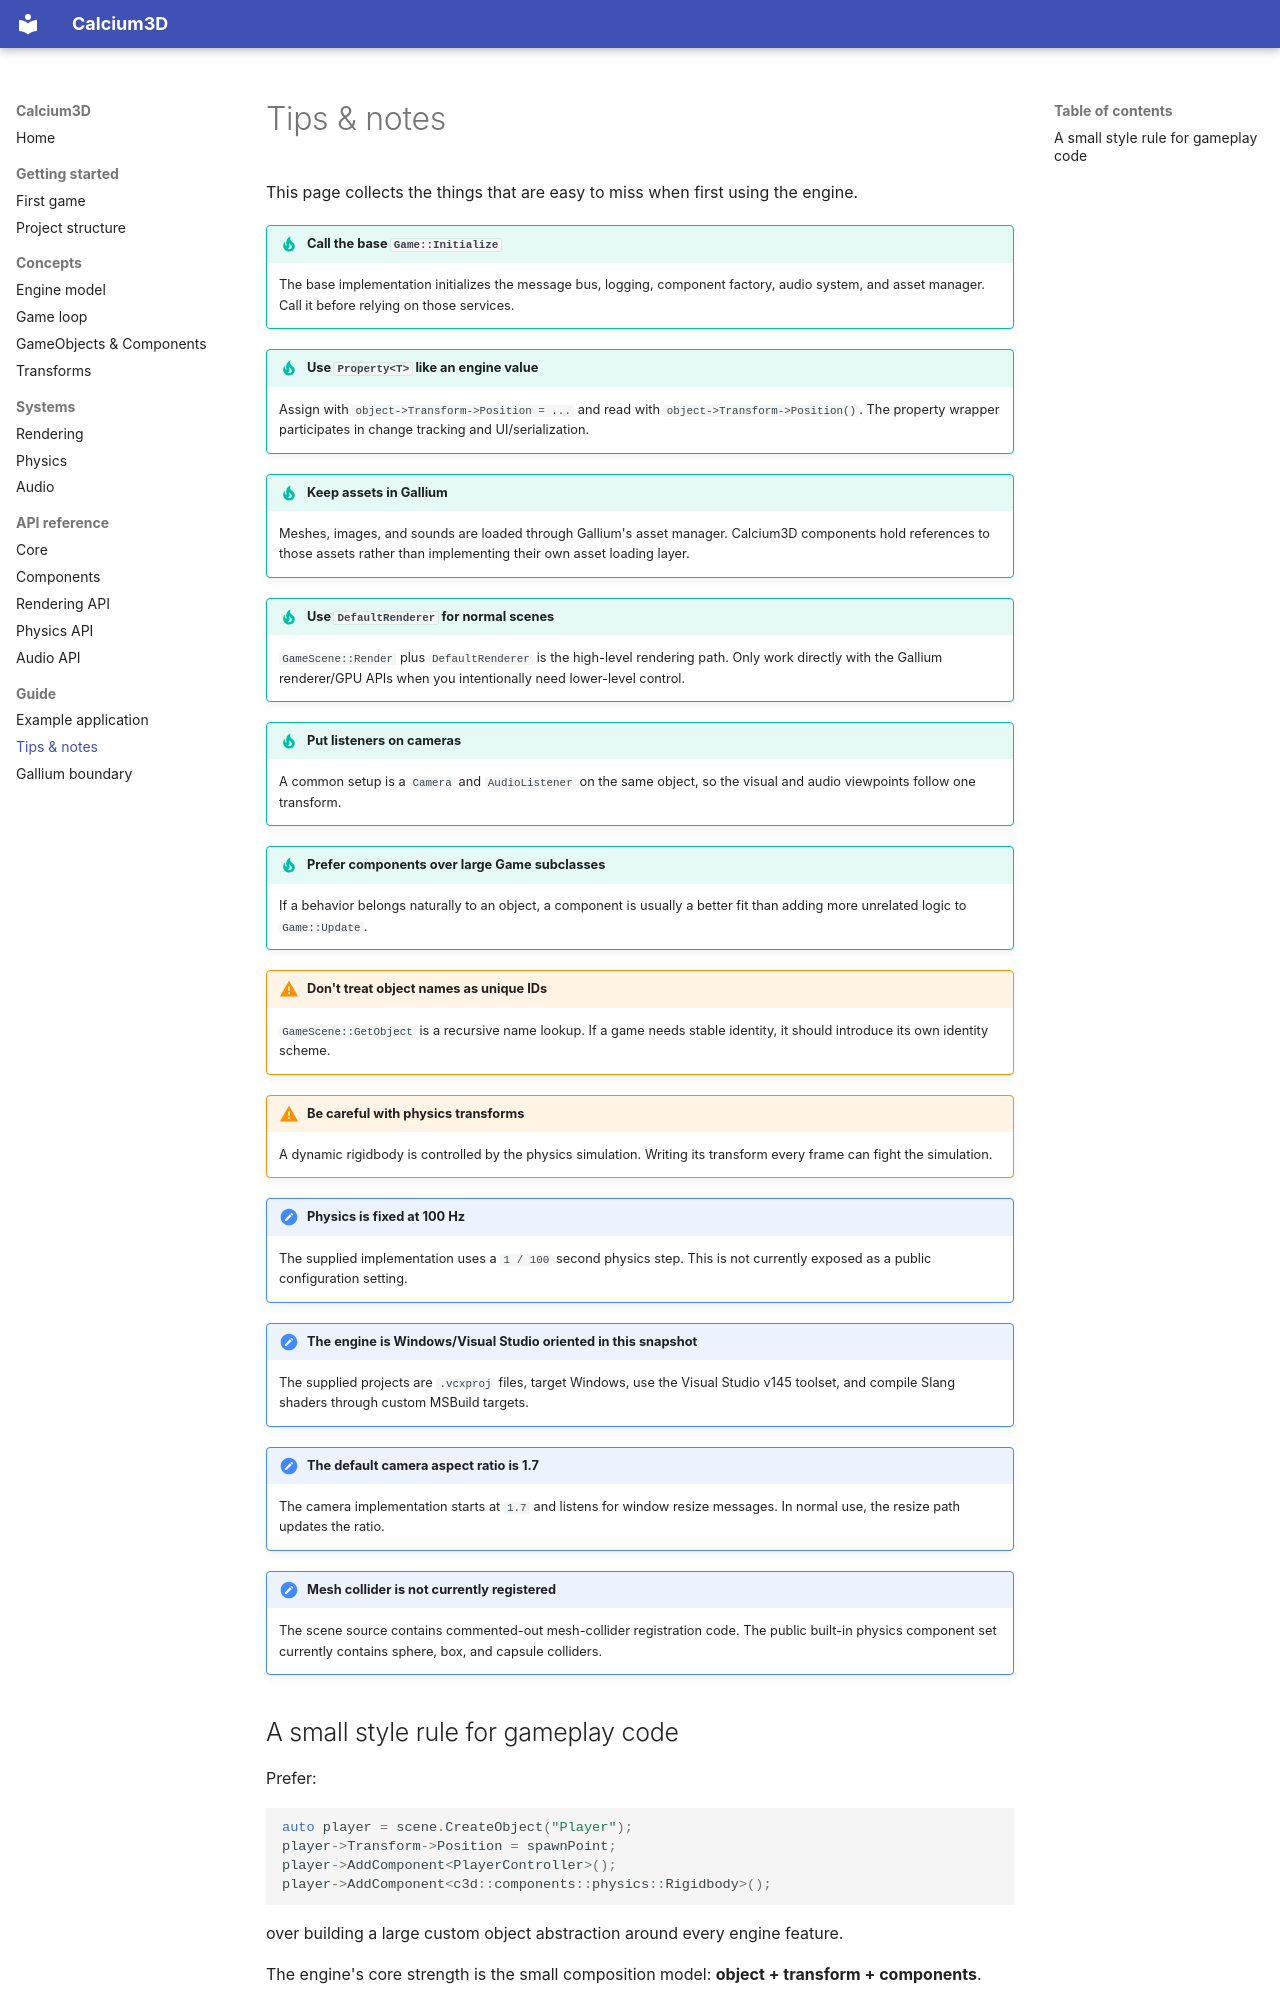

repository: AleX-X07/Pipeline3D · page: tips/index.html · generator: mkdocs

# Tips & notes

This page collects the things that are easy to miss when first using the engine.

!!! tip "Call the base `Game::Initialize`"
    The base implementation initializes the message bus, logging, component factory, audio system, and asset manager. Call it before relying on those services.

!!! tip "Use `Property<T>` like an engine value"
    Assign with `object->Transform->Position = ...` and read with `object->Transform->Position()`. The property wrapper participates in change tracking and UI/serialization.

!!! tip "Keep assets in Gallium"
    Meshes, images, and sounds are loaded through Gallium's asset manager. Calcium3D components hold references to those assets rather than implementing their own asset loading layer.

!!! tip "Use `DefaultRenderer` for normal scenes"
    `GameScene::Render` plus `DefaultRenderer` is the high-level rendering path. Only work directly with the Gallium renderer/GPU APIs when you intentionally need lower-level control.

!!! tip "Put listeners on cameras"
    A common setup is a `Camera` and `AudioListener` on the same object, so the visual and audio viewpoints follow one transform.

!!! tip "Prefer components over large Game subclasses"
    If a behavior belongs naturally to an object, a component is usually a better fit than adding more unrelated logic to `Game::Update`.

!!! warning "Don't treat object names as unique IDs"
    `GameScene::GetObject` is a recursive name lookup. If a game needs stable identity, it should introduce its own identity scheme.

!!! warning "Be careful with physics transforms"
    A dynamic rigidbody is controlled by the physics simulation. Writing its transform every frame can fight the simulation.

!!! note "Physics is fixed at 100 Hz"
    The supplied implementation uses a `1 / 100` second physics step. This is not currently exposed as a public configuration setting.

!!! note "The engine is Windows/Visual Studio oriented in this snapshot"
    The supplied projects are `.vcxproj` files, target Windows, use the Visual Studio v145 toolset, and compile Slang shaders through custom MSBuild targets.

!!! note "The default camera aspect ratio is 1.7"
    The camera implementation starts at `1.7` and listens for window resize messages. In normal use, the resize path updates the ratio.

!!! note "Mesh collider is not currently registered"
    The scene source contains commented-out mesh-collider registration code. The public built-in physics component set currently contains sphere, box, and capsule colliders.
